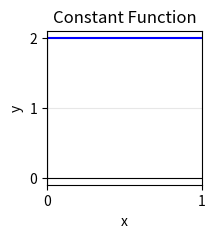

The script that saved this image:
import matplotlib.pyplot as plt
import numpy as np
from matplotlib.ticker import MaxNLocator

#Linear Function
fig, ax1 = plt.subplots(figsize=(2, 2))

ax1.axhline(2, color="blue")

# x1 = np.linspace(-3, 3, 100)
# y1 = 2

# ax1.plot(x1, y1, label="y = x + 2", color="black", linewidth=2)

ax1.xaxis.set_major_locator(MaxNLocator(integer=True))
ax1.yaxis.set_major_locator(MaxNLocator(integer=True))

ax1.set_title("Constant Function")
ax1.set_xlabel("x")
ax1.set_ylabel("y")
ax1.grid(True, alpha=0.3)
ax1.axhline(0, color="black", linewidth=0.8)
ax1.axvline(0, color="black", linewidth=0.8)

plt.show()
